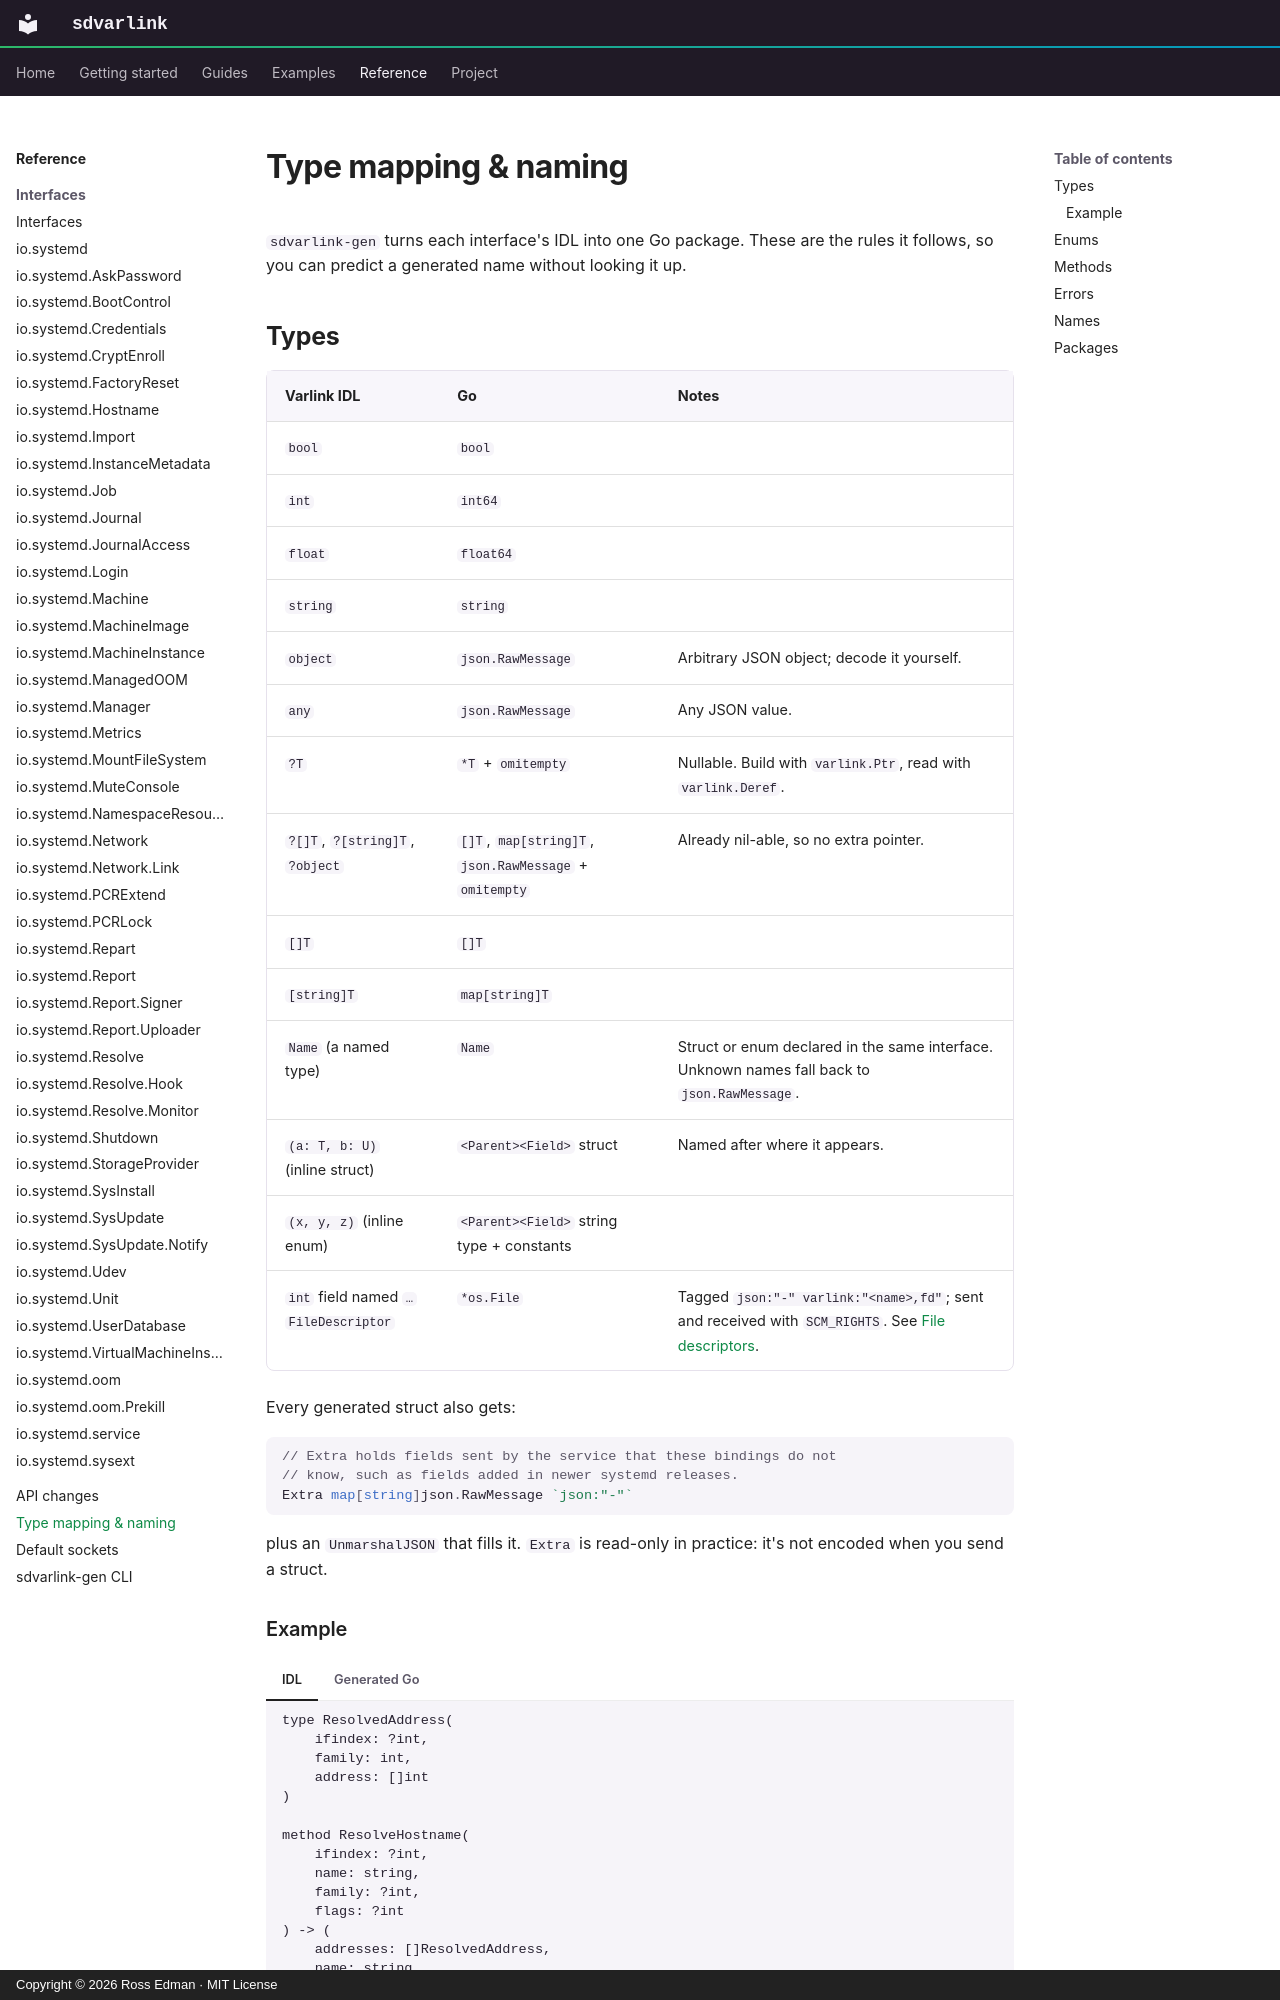

repository: rossedman/sdvarlink · page: reference/type-mapping/index.html · generator: mkdocs · copyright: Copyright © 2026 Ross Edman · MIT License

---
description: How sdvarlink-gen maps Varlink IDL types and names to Go types and identifiers.
---

# Type mapping & naming

`sdvarlink-gen` turns each interface's IDL into one Go package. These are the
rules it follows, so you can predict a generated name without looking it up.

## Types

| Varlink IDL | Go | Notes |
| --- | --- | --- |
| `bool` | `bool` | |
| `int` | `int64` | |
| `float` | `float64` | |
| `string` | `string` | |
| `object` | `json.RawMessage` | Arbitrary JSON object; decode it yourself. |
| `any` | `json.RawMessage` | Any JSON value. |
| `?T` | `*T` + `omitempty` | Nullable. Build with `varlink.Ptr`, read with `varlink.Deref`. |
| `?[]T`, `?[string]T`, `?object` | `[]T`, `map[string]T`, `json.RawMessage` + `omitempty` | Already nil-able, so no extra pointer. |
| `[]T` | `[]T` | |
| `[string]T` | `map[string]T` | |
| `Name` (a named type) | `Name` | Struct or enum declared in the same interface. Unknown names fall back to `json.RawMessage`. |
| `(a: T, b: U)` (inline struct) | `<Parent><Field>` struct | Named after where it appears. |
| `(x, y, z)` (inline enum) | `<Parent><Field>` string type + constants | |
| `int` field named `…FileDescriptor` | `*os.File` | Tagged `json:"-" varlink:"<name>,fd"`; sent and received with `SCM_RIGHTS`. See [File descriptors](../guides/file-descriptors.md). |

Every generated struct also gets:

<!-- check:skip -->
```go
// Extra holds fields sent by the service that these bindings do not
// know, such as fields added in newer systemd releases.
Extra map[string]json.RawMessage `json:"-"`
```

plus an `UnmarshalJSON` that fills it. `Extra` is read-only in practice: it's
not encoded when you send a struct.
